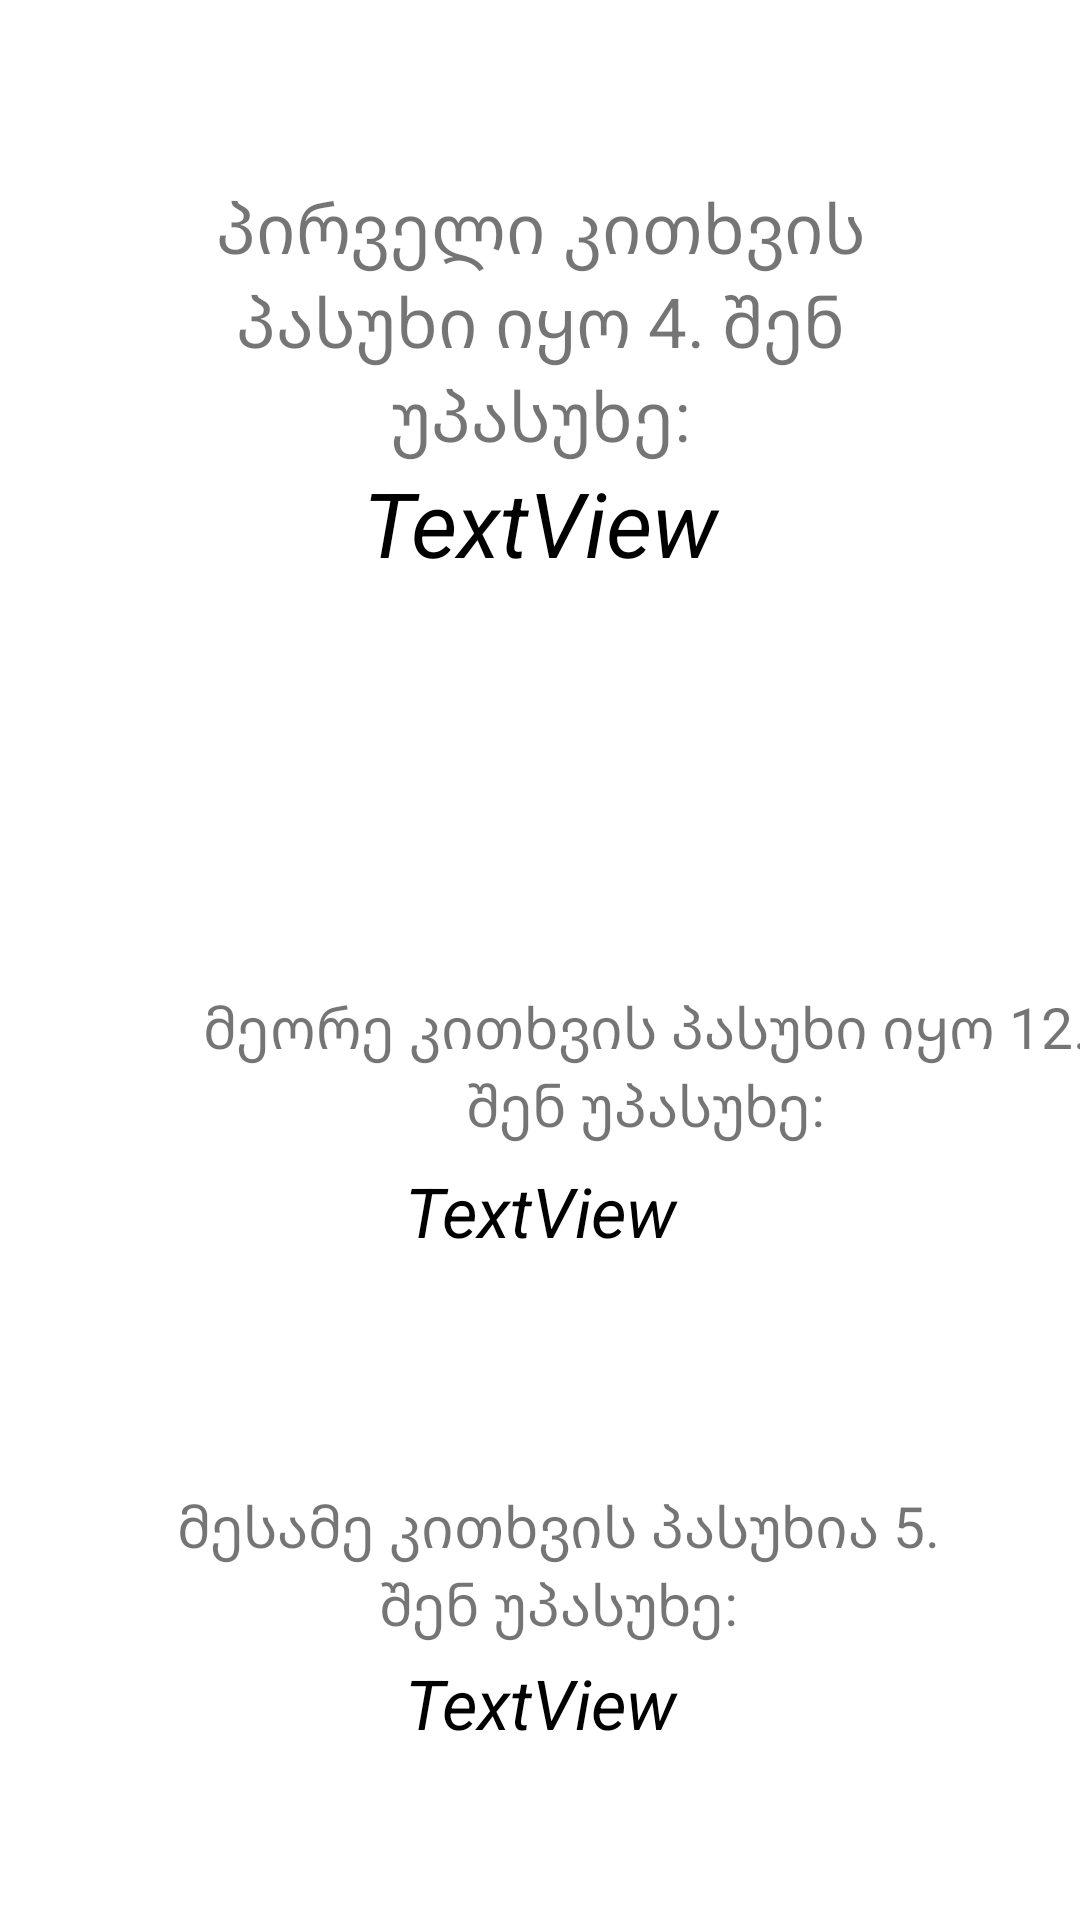

Produce the Android XML layout that renders to this screen, including the resource entries it uses.
<!-- AndroidManifest.xml: application theme Theme.QA -->
<!-- res/layout/fragment_bolo.xml -->
<?xml version="1.0" encoding="utf-8"?>
<LinearLayout xmlns:android="http://schemas.android.com/apk/res/android"
    xmlns:app="http://schemas.android.com/apk/res-auto"
    xmlns:tools="http://schemas.android.com/tools"
    android:layout_width="match_parent"
    android:layout_height="match_parent"
    tools:context=".fragments.LastFragment"
    android:orientation="vertical">

    <TextView
        android:id="@+id/sworiPasuxi"
        android:layout_width="match_parent"
        android:layout_height="wrap_content"
        android:layout_marginHorizontal="50dp"
        android:layout_marginTop="60dp"
        android:gravity="center"
        android:text="პირველი კითხვის პასუხი იყო 4. შენ უპასუხე:"
        android:textSize="23sp"
        app:layout_constraintTop_toTopOf="parent"
        tools:layout_editor_absoluteX="58dp" />

    <TextView
        android:id="@+id/last1"
        android:layout_width="match_parent"
        android:layout_height="wrap_content"
        android:layout_marginHorizontal="50dp"
        android:gravity="center"
        android:text="TextView"
        android:textColor="@color/black"
        android:textSize="30sp"
        android:textStyle="italic"
        app:layout_constraintTop_toTopOf="parent"
        tools:layout_editor_absoluteX="58dp" />

    <TextView
        android:id="@+id/sworiPasuxi2"
        android:layout_width="330dp"
        android:layout_height="wrap_content"
        android:layout_marginHorizontal="50dp"
        android:layout_marginTop="135dp"
        android:gravity="center"
        android:text="მეორე კითხვის პასუხი იყო 12. შენ უპასუხე:"
        android:textSize="19sp"
        tools:ignore="MissingConstraints"
        tools:layout_editor_absoluteX="50dp"
        tools:layout_editor_absoluteY="218dp" />

    <TextView
        android:id="@+id/last2"
        android:layout_width="match_parent"
        android:layout_height="45dp"
        android:layout_marginHorizontal="50dp"
        android:gravity="center"
        android:text="TextView"
        android:textColor="@color/black"
        android:textSize="23sp"
        android:textStyle="italic"
        app:layout_constraintStart_toStartOf="@+id/sworiPasuxi3"
        app:layout_constraintTop_toBottomOf="@+id/sworiPasuxi3" />

    <TextView
        android:id="@+id/sworiPasuxi3"
        android:layout_width="272dp"
        android:layout_height="61dp"
        android:layout_marginHorizontal="50dp"
        android:layout_marginTop="65dp"
        android:gravity="center"
        android:text="მესამე კითხვის პასუხია 5. შენ უპასუხე:"
        android:textSize="19sp"
        app:layout_constraintStart_toStartOf="parent"
        tools:ignore="MissingConstraints"
        tools:layout_editor_absoluteY="352dp" />

    <TextView
        android:id="@+id/last3"
        android:layout_width="match_parent"
        android:layout_height="wrap_content"
        android:layout_marginHorizontal="50dp"
        android:gravity="center"
        android:text="TextView"
        android:textColor="@color/black"
        android:textSize="23sp"
        android:textStyle="italic"
        app:layout_constraintTop_toBottomOf="@+id/sworiPasuxi2"
        tools:layout_editor_absoluteX="50dp" />

</LinearLayout>
<!-- resources referenced by this layout -->
<resources>
  <style name="Theme.QA" parent="Theme.MaterialComponents.DayNight.DarkActionBar">
          
          <item name="colorPrimary">@color/purple_500</item>
          <item name="colorPrimaryVariant">@color/purple_700</item>
          <item name="colorOnPrimary">@color/white</item>
          
          <item name="colorSecondary">@color/teal_200</item>
          <item name="colorSecondaryVariant">@color/teal_700</item>
          <item name="colorOnSecondary">@color/black</item>
          
          <item name="android:statusBarColor" tools:targetApi="l">?attr/colorPrimaryVariant</item>
          
      </style>
  <!-- not gathered from this repository: default colours our renderer supplied (Android Studio template values) -->
  <color name="purple_500">#FF6200EE</color>
  <color name="purple_700">#FF3700B3</color>
  <color name="teal_200">#FF03DAC5</color>
  <color name="teal_700">#FF018786</color>
  <color name="black">#FF000000</color>
  <color name="white">#FFFFFFFF</color>
</resources>
